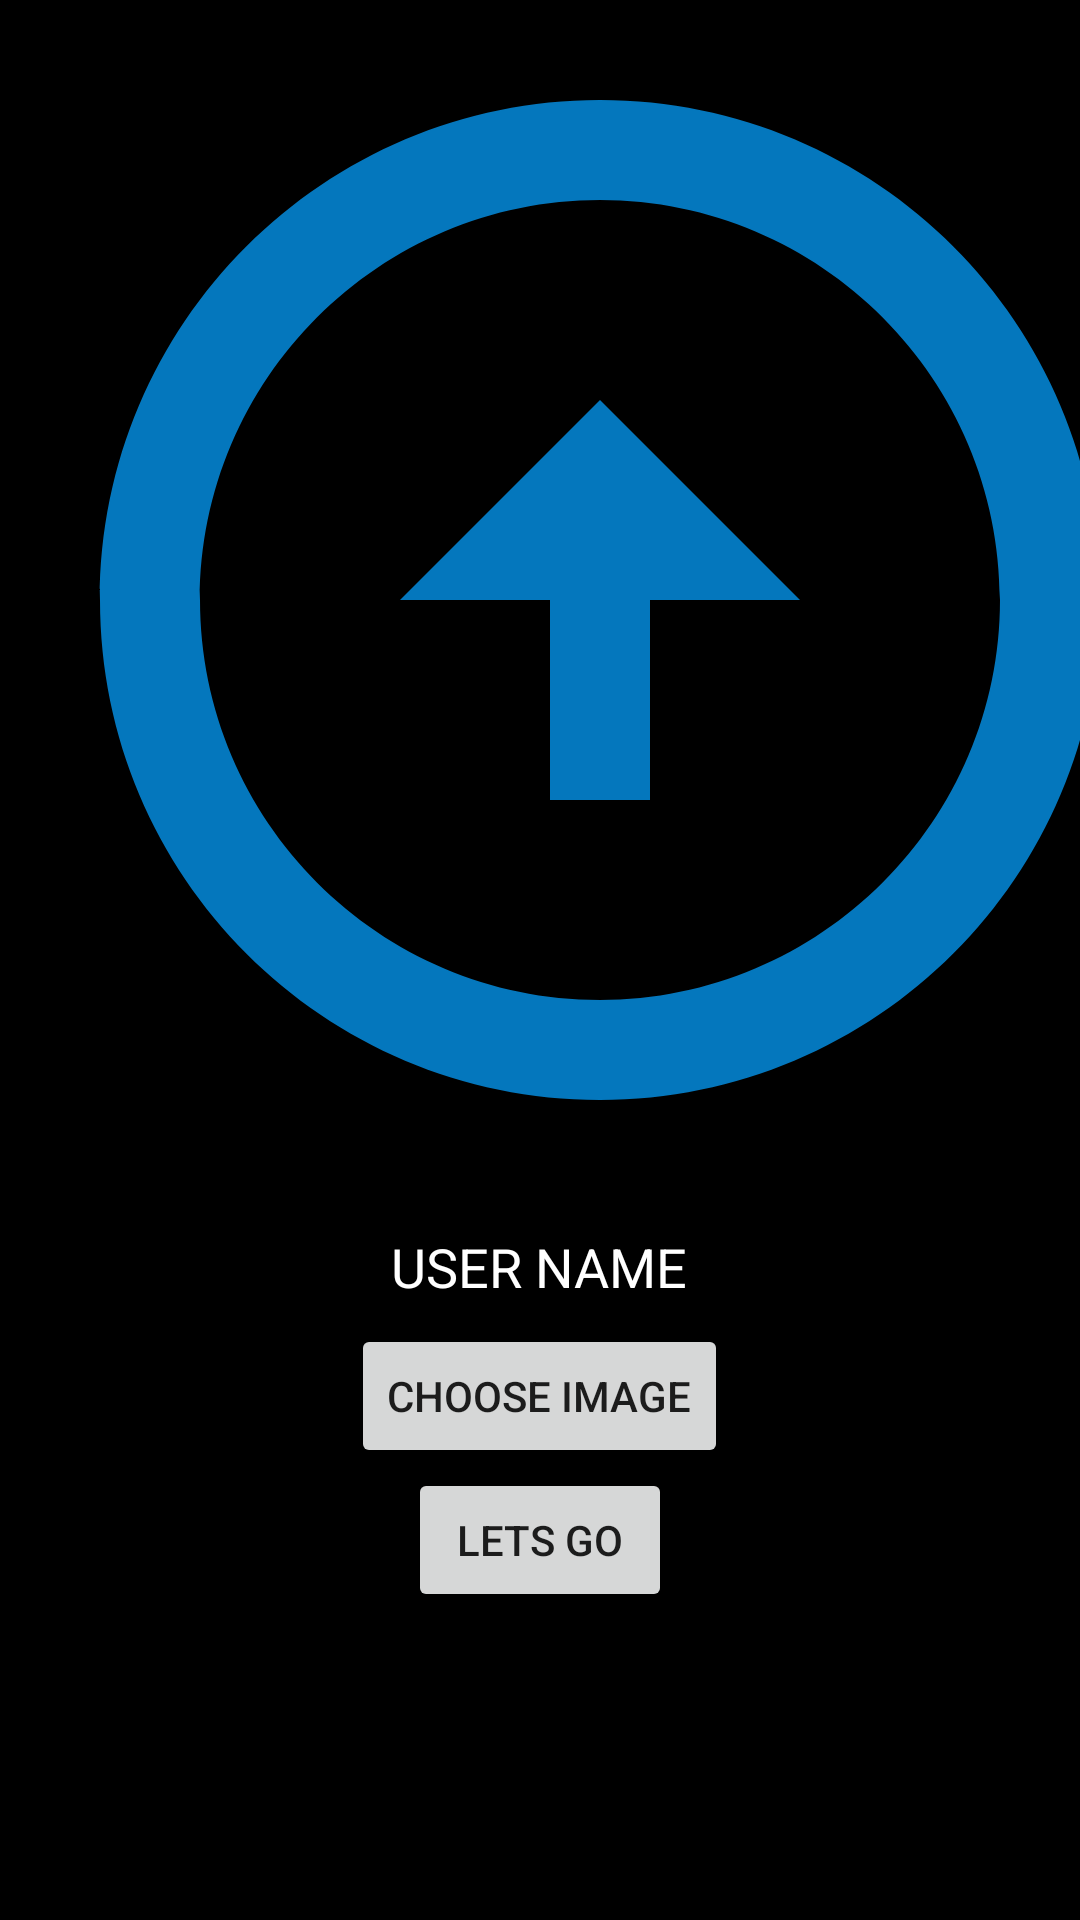

This screen was rendered from an Android layout file. Write that file and the resources it references.
<!-- AndroidManifest.xml: application theme Theme.RentApp -->
<!-- res/layout/activity_profile.xml -->
<?xml version="1.0" encoding="utf-8"?>
<LinearLayout
    xmlns:android="http://schemas.android.com/apk/res/android"
    xmlns:app="http://schemas.android.com/apk/res-auto"
    xmlns:tools="http://schemas.android.com/tools"
    android:layout_width="match_parent"
    android:layout_height="match_parent"
    tools:context=".Profile"
    android:orientation="vertical"
    android:background="@color/black"
    android:layout_gravity="center_horizontal">

    <ImageView
        android:src="@drawable/ic_baseline_arrow_circle_up_24"
        android:layout_width="400dp"
        android:layout_height="400dp"
        android:id="@+id/image_view"
        android:scaleType="centerCrop"/>

    <EditText
        android:layout_width="wrap_content"
        android:layout_height="wrap_content"
        android:hint="USER NAME"
        android:layout_gravity="center"
        android:textColorHint="@color/white"/>

    <Button
        android:id="@+id/choose_image"
        android:text="Choose Image"
        android:layout_gravity="center"
        android:layout_width="wrap_content"
        android:layout_height="wrap_content"/>

    <Button
        android:id="@+id/setup_btn"
        android:text="Lets go"
        android:layout_gravity="center"
        android:layout_width="wrap_content"
        android:layout_height="wrap_content"/>

</LinearLayout>
<!-- resources referenced by this layout -->
<resources>
  <!-- drawable ic_baseline_arrow_circle_up_24 (drawable) -->
  <vector android:height="24dp" android:tint="#0477BD"
      android:viewportHeight="24" android:viewportWidth="24"
      android:width="24dp" xmlns:android="http://schemas.android.com/apk/res/android">
      <path android:fillColor="@android:color/white" android:pathData="M12,20c-4.41,0 -8,-3.59 -8,-8s3.59,-8 8,-8s8,3.59 8,8S16.41,20 12,20M12,22c5.52,0 10,-4.48 10,-10c0,-5.52 -4.48,-10 -10,-10C6.48,2 2,6.48 2,12C2,17.52 6.48,22 12,22L12,22zM11,12l0,4h2l0,-4h3l-4,-4l-4,4H11z"/>
  </vector>
  <style name="Theme.RentApp" parent="Theme.MaterialComponents.DayNight.NoActionBar">
          
          <item name="colorPrimary">@color/purple_500</item>
          <item name="colorPrimaryVariant">@color/purple_700</item>
          <item name="colorOnPrimary">@color/white</item>
          
          <item name="colorSecondary">@color/teal_200</item>
          <item name="colorSecondaryVariant">@color/teal_700</item>
          <item name="colorOnSecondary">@color/black</item>
          
          <item name="android:statusBarColor" tools:targetApi="l">?attr/colorPrimaryVariant</item>
          
      </style>
  <!-- not gathered from this repository: default colours our renderer supplied (Android Studio template values) -->
  <color name="purple_500">#FF6200EE</color>
  <color name="purple_700">#FF3700B3</color>
  <color name="teal_200">#FF03DAC5</color>
  <color name="teal_700">#FF018786</color>
  <color name="black">#FF000000</color>
  <color name="white">#FFFFFFFF</color>
</resources>
